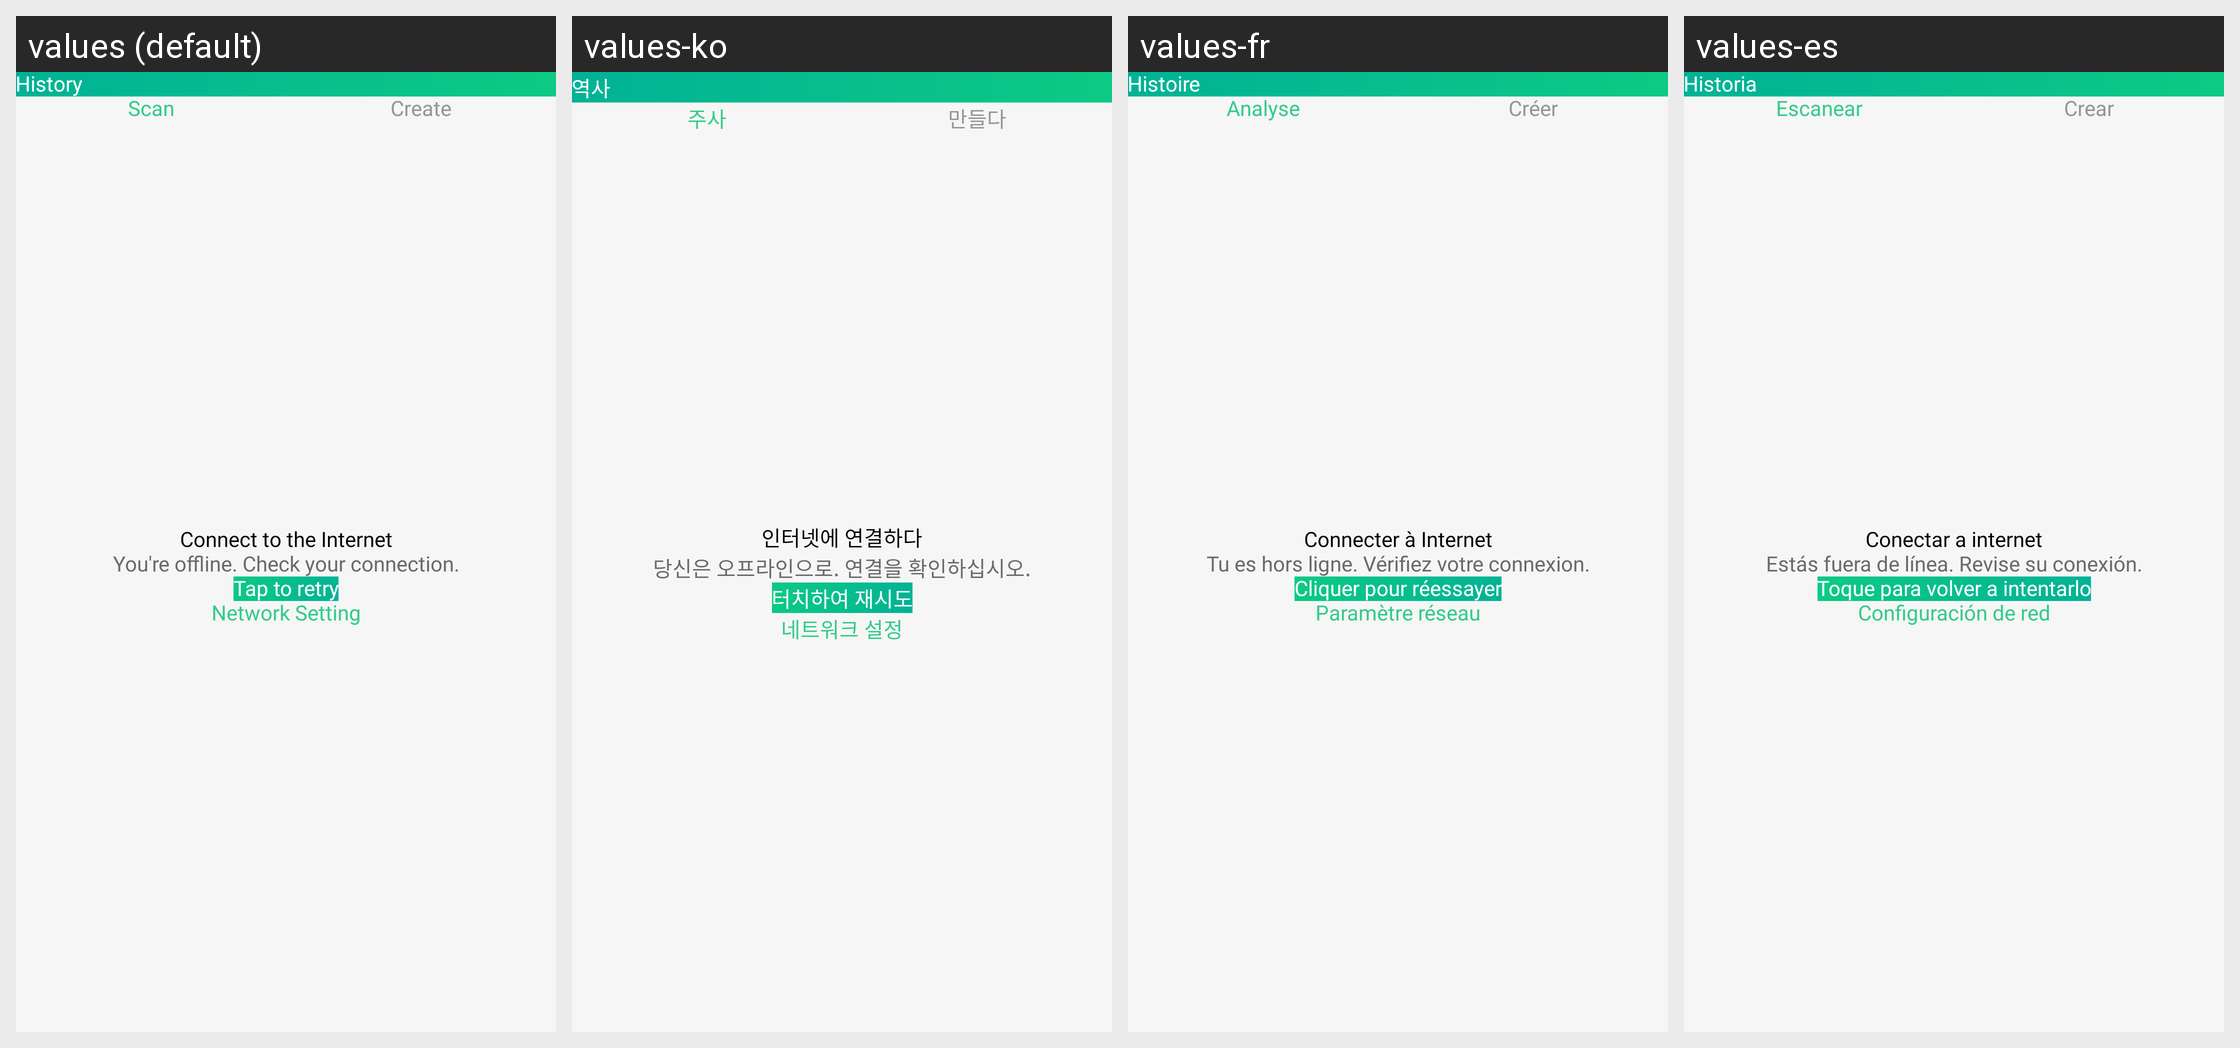

Strings drawn on this Android screen and how each of the app's shown locales translates them:
Android screen res/layout/fragment_history.xml rendered under 4 locales, left to right: values (default), values-ko, values-fr, values-es. Device: Nexus 5 (rendered at 1080×1920; each locale shown at half size, 540×960, under a caption strip naming it); theme GreenTheme.
Other locales in the repository, not shown: values-de, values-it, values-pt.
Strings drawn on this screen, with the default value and each locale's value (text and hints the layout hard-codes, and strings that could not be matched under every locale, appear in the picture but are not listed):

history
  values: History
  values-ko: 역사
  values-fr: Histoire
  values-es: Historia

scan
  values: Scan
  values-ko: 주사
  values-fr: Analyse
  values-es: Escanear

create
  values: Create
  values-ko: 만들다
  values-fr: Créer
  values-es: Crear

connectToInternet
  values: Connect to the Internet
  values-ko: 인터넷에 연결하다
  values-fr: Connecter à Internet
  values-es: Conectar a internet

you_re_offline_check_your_connection
  values: You're offline. Check your connection.
  values-ko: 당신은 오프라인으로. 연결을 확인하십시오.
  values-fr: Tu es hors ligne. Vérifiez votre connexion.
  values-es: Estás fuera de línea. Revise su conexión.

tapToRetry
  values: Tap to retry
  values-ko: 터치하여 재시도
  values-fr: Cliquer pour réessayer
  values-es: Toque para volver a intentarlo

network_setting
  values: Network Setting
  values-ko: 네트워크 설정
  values-fr: Paramètre réseau
  values-es: Configuración de red
